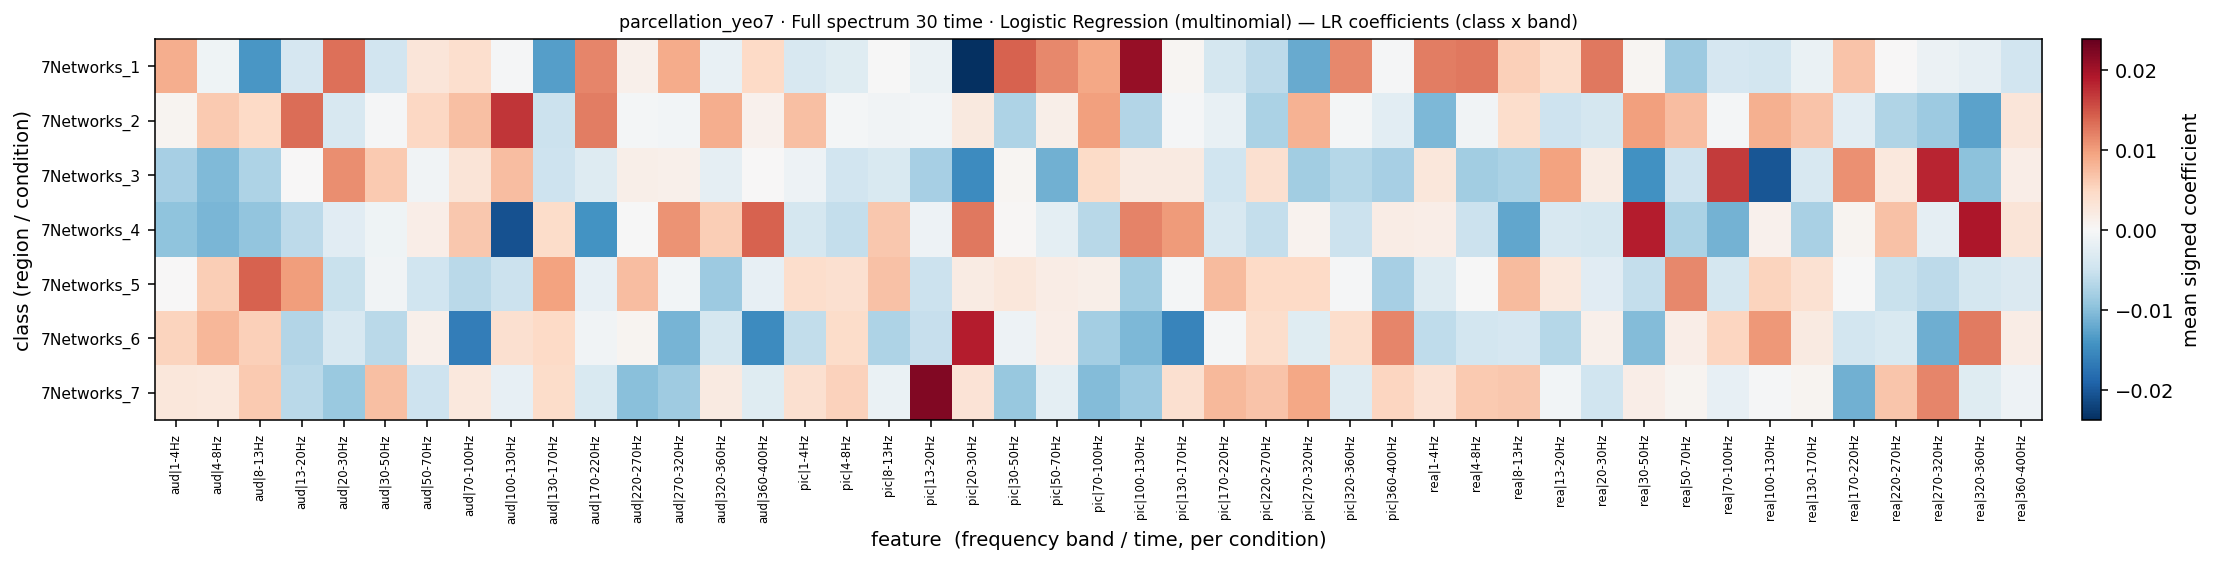

Source data for this figure (header and first rows):
, aud|1-4Hz, aud|4-8Hz, aud|8-13Hz, aud|13-20Hz, aud|20-30Hz, aud|30-50Hz, aud|50-70Hz, aud|70-100Hz, aud|100-130Hz, aud|130-170Hz, aud|170-220Hz, aud|220-270Hz, aud|270-320Hz, aud|320-360Hz, aud|360-400Hz, pic|1-4Hz, pic|4-8Hz, pic|8-13Hz, pic|13-20Hz, pic|20-30Hz, pic|30-50Hz, pic|50-70Hz, pic|70-100Hz
7Networks_1, 0.008623, -0.001091, -0.01379, -0.003944, 0.01313, -0.004603, 0.002873, 0.003913, -0.000316, -0.01307, 0.01163, 0.001223, 0.008904, -0.001692, 0.004655, -0.003885, -0.002968, -5.234452074065274e-06, -0.001637, -0.0238, 0.01395, 0.01144, 0.009228
7Networks_2, 0.0006985, 0.006222, 0.004697, 0.01333, -0.003722, -0.0002839, 0.004921, 0.007079, 0.0171, -0.005041, 0.01211, -0.00053, -0.0007106, 0.008708, 0.0009732, 0.007172, -0.0004999, -0.0008724, -0.0007134, 0.002369, -0.007356, 0.001472, 0.009768
7Networks_3, -0.007973, -0.01047, -0.007399, 0.000126, 0.01103, 0.006176, -0.0009156, 0.002976, 0.007286, -0.004953, -0.003065, 0.001465, 0.001286, -0.002074, 2.504091888791103e-05, -0.001246, -0.00463, -0.003535, -0.007995, -0.01493, 0.0005413, -0.01147, 0.004472
7Networks_4, -0.009561, -0.01091, -0.009407, -0.006185, -0.002681, -0.001029, 0.001551, 0.006443, -0.02073, 0.004345, -0.0142, -0.0001741, 0.0107, 0.005765, 0.01402, -0.004188, -0.005665, 0.006338, -0.001123, 0.01258, 0.000286, -0.002299, -0.006622
7Networks_5, 0.0001697, 0.005913, 0.01397, 0.009979, -0.00522, -0.0008626, -0.004725, -0.006437, -0.005088, 0.009551, -0.001996, 0.007358, -0.000722, -0.008661, -0.001939, 0.004211, 0.003862, 0.006918, -0.005024, 0.001972, 0.002734, 0.001721, 0.001463
7Networks_6, 0.005274, 0.007884, 0.00562, -0.006976, -0.003768, -0.006485, 0.001175, -0.01654, 0.003749, 0.00482, -0.0007703, 0.0005714, -0.01102, -0.004102, -0.01491, -0.005801, 0.004361, -0.007257, -0.005493, 0.01864, -0.001138, 0.001496, -0.008071
7Networks_7, 0.002768, 0.00246, 0.006306, -0.006333, -0.008767, 0.007087, -0.004878, 0.002562, -0.001995, 0.004345, -0.003704, -0.009913, -0.008439, 0.002056, -0.00283, 0.003736, 0.00554, -0.001587, 0.02199, 0.00318, -0.00902, -0.002365, -0.01024
